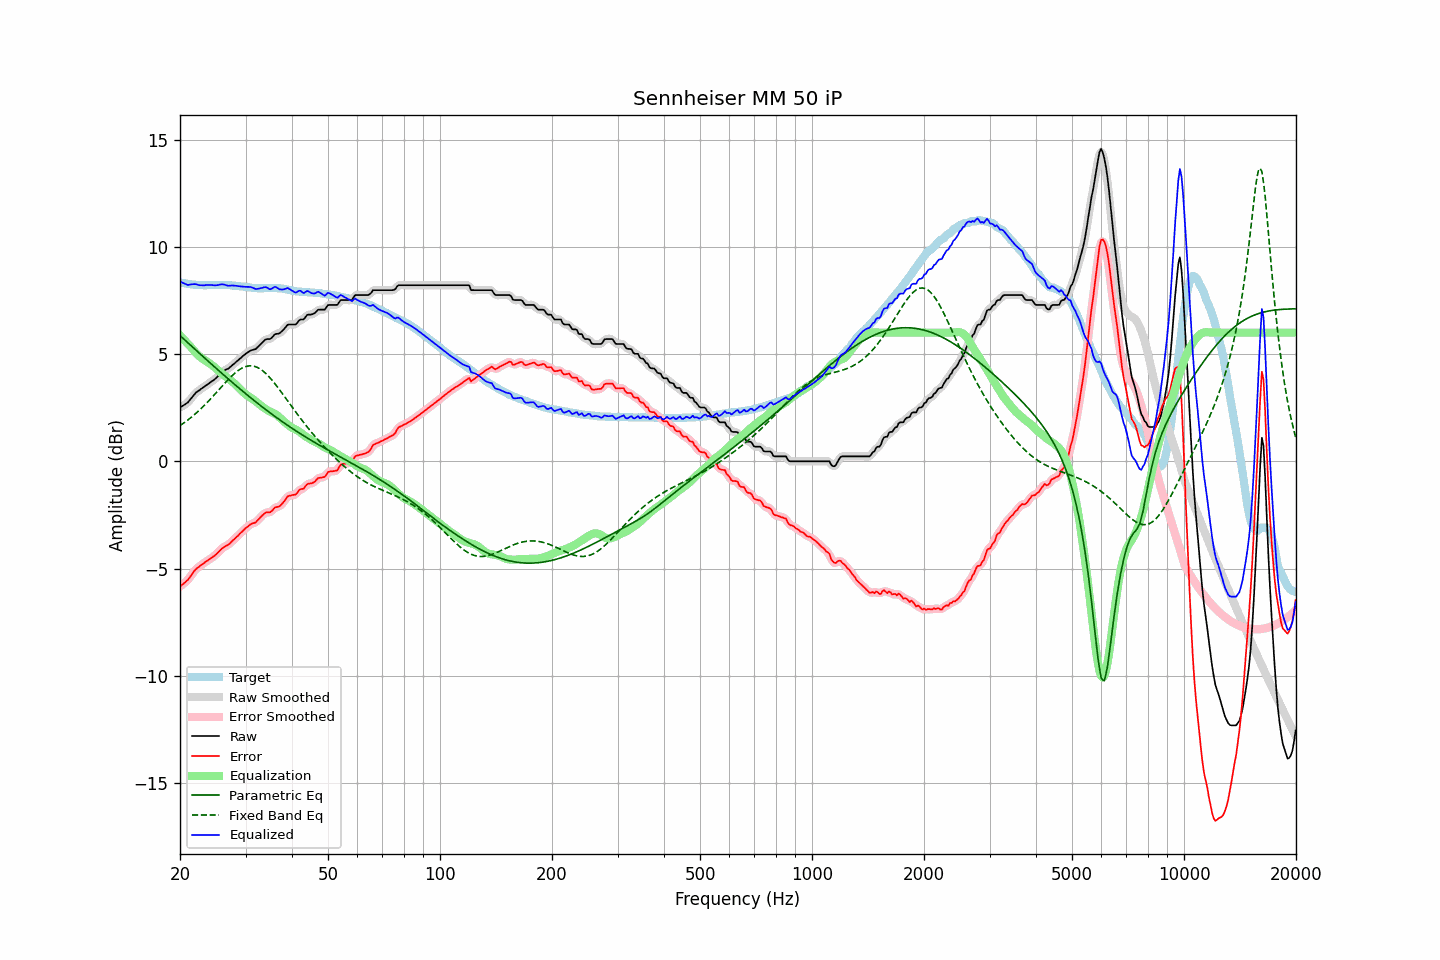

Data behind this chart, as committed beside it:
frequency, raw, error, smoothed, error_smoothed, equalization, parametric_eq, fixed_band_eq, equalized_raw, equalized_smoothed, target
20.00, 2.51, -5.84, 2.52, -5.83, 5.87, 5.86, 1.67, 8.38, 8.39, 8.35
20.20, 2.56, -5.77, 2.55, -5.78, 5.79, 5.79, 1.72, 8.35, 8.34, 8.33
20.40, 2.60, -5.71, 2.60, -5.72, 5.71, 5.72, 1.77, 8.31, 8.31, 8.32
20.61, 2.65, -5.66, 2.65, -5.65, 5.63, 5.65, 1.82, 8.28, 8.27, 8.30
20.81, 2.70, -5.58, 2.70, -5.59, 5.55, 5.59, 1.88, 8.25, 8.25, 8.28
21.02, 2.75, -5.52, 2.76, -5.51, 5.47, 5.52, 1.93, 8.22, 8.23, 8.27
21.23, 2.85, -5.41, 2.85, -5.42, 5.39, 5.45, 1.99, 8.24, 8.23, 8.26
21.44, 2.94, -5.31, 2.94, -5.31, 5.31, 5.38, 2.05, 8.25, 8.25, 8.25
21.66, 3.04, -5.20, 3.04, -5.20, 5.22, 5.31, 2.11, 8.26, 8.26, 8.24
21.87, 3.13, -5.10, 3.13, -5.11, 5.13, 5.24, 2.18, 8.26, 8.26, 8.23
22.09, 3.21, -5.02, 3.20, -5.03, 5.05, 5.18, 2.24, 8.26, 8.25, 8.23
22.31, 3.26, -4.96, 3.26, -4.96, 4.97, 5.11, 2.31, 8.23, 8.23, 8.22
22.54, 3.31, -4.91, 3.32, -4.90, 4.90, 5.04, 2.38, 8.21, 8.22, 8.22
22.76, 3.37, -4.84, 3.37, -4.85, 4.84, 4.97, 2.45, 8.21, 8.21, 8.21
22.99, 3.42, -4.80, 3.42, -4.79, 4.78, 4.91, 2.52, 8.20, 8.20, 8.22
23.22, 3.47, -4.74, 3.47, -4.74, 4.73, 4.84, 2.60, 8.20, 8.21, 8.21
23.45, 3.53, -4.68, 3.53, -4.69, 4.69, 4.77, 2.67, 8.22, 8.21, 8.21
23.69, 3.58, -4.64, 3.58, -4.63, 4.64, 4.70, 2.75, 8.22, 8.22, 8.22
23.92, 3.63, -4.58, 3.63, -4.58, 4.59, 4.64, 2.83, 8.22, 8.22, 8.22
24.16, 3.69, -4.53, 3.69, -4.54, 4.53, 4.57, 2.91, 8.23, 8.22, 8.22
24.40, 3.74, -4.48, 3.74, -4.48, 4.48, 4.50, 2.99, 8.22, 8.22, 8.22
24.65, 3.79, -4.43, 3.79, -4.43, 4.42, 4.43, 3.07, 8.21, 8.21, 8.22
24.89, 3.85, -4.37, 3.85, -4.37, 4.35, 4.37, 3.15, 8.20, 8.21, 8.22
25.14, 3.92, -4.30, 3.92, -4.30, 4.29, 4.30, 3.24, 8.21, 8.21, 8.22
25.39, 4.00, -4.22, 4.00, -4.22, 4.22, 4.23, 3.32, 8.22, 8.22, 8.22
25.65, 4.08, -4.15, 4.08, -4.14, 4.16, 4.17, 3.41, 8.24, 8.24, 8.23
25.91, 4.16, -4.07, 4.15, -4.08, 4.10, 4.10, 3.49, 8.26, 8.25, 8.23
26.16, 4.21, -4.02, 4.21, -4.02, 4.04, 4.04, 3.57, 8.25, 8.25, 8.23
26.43, 4.25, -3.97, 4.25, -3.97, 3.98, 3.97, 3.65, 8.23, 8.23, 8.22
26.69, 4.29, -3.92, 4.29, -3.93, 3.92, 3.91, 3.73, 8.21, 8.21, 8.21
26.96, 4.32, -3.89, 4.33, -3.88, 3.87, 3.84, 3.81, 8.19, 8.19, 8.21
27.23, 4.38, -3.83, 4.38, -3.83, 3.81, 3.78, 3.89, 8.19, 8.19, 8.21
27.50, 4.45, -3.75, 4.44, -3.76, 3.75, 3.71, 3.97, 8.20, 8.19, 8.20
27.77, 4.51, -3.68, 4.51, -3.68, 3.69, 3.65, 4.03, 8.20, 8.20, 8.19
28.05, 4.57, -3.62, 4.57, -3.61, 3.62, 3.58, 4.10, 8.19, 8.19, 8.19
28.33, 4.64, -3.54, 4.64, -3.54, 3.54, 3.52, 4.16, 8.18, 8.18, 8.18
28.62, 4.70, -3.48, 4.70, -3.47, 3.47, 3.46, 4.22, 8.17, 8.17, 8.17
28.90, 4.77, -3.39, 4.77, -3.39, 3.39, 3.39, 4.27, 8.16, 8.16, 8.16
29.19, 4.83, -3.32, 4.83, -3.32, 3.32, 3.33, 4.32, 8.15, 8.15, 8.15
29.48, 4.90, -3.25, 4.90, -3.25, 3.25, 3.27, 4.36, 8.15, 8.15, 8.15
29.78, 4.96, -3.18, 4.96, -3.18, 3.18, 3.21, 4.40, 8.14, 8.14, 8.14
30.08, 5.02, -3.11, 5.02, -3.11, 3.12, 3.14, 4.42, 8.13, 8.13, 8.13
30.38, 5.07, -3.05, 5.07, -3.05, 3.06, 3.08, 4.44, 8.13, 8.13, 8.12
30.68, 5.12, -2.99, 5.12, -2.99, 3.01, 3.02, 4.45, 8.13, 8.13, 8.11
30.99, 5.17, -2.93, 5.16, -2.94, 2.96, 2.96, 4.45, 8.13, 8.12, 8.10
31.30, 5.19, -2.90, 5.19, -2.91, 2.91, 2.90, 4.45, 8.10, 8.10, 8.09
31.61, 5.21, -2.88, 5.21, -2.87, 2.86, 2.84, 4.43, 8.07, 8.07, 8.09
31.93, 5.23, -2.85, 5.24, -2.84, 2.80, 2.78, 4.41, 8.03, 8.05, 8.08
32.24, 5.30, -2.77, 5.30, -2.78, 2.74, 2.72, 4.38, 8.04, 8.04, 8.07
32.57, 5.37, -2.70, 5.37, -2.70, 2.68, 2.66, 4.34, 8.05, 8.05, 8.07
32.89, 5.45, -2.62, 5.45, -2.62, 2.62, 2.60, 4.30, 8.07, 8.07, 8.07
33.22, 5.52, -2.54, 5.53, -2.54, 2.56, 2.55, 4.25, 8.08, 8.09, 8.06
33.55, 5.60, -2.47, 5.60, -2.47, 2.51, 2.49, 4.19, 8.11, 8.11, 8.07
33.89, 5.67, -2.41, 5.66, -2.41, 2.45, 2.43, 4.12, 8.12, 8.11, 8.08
34.23, 5.70, -2.37, 5.69, -2.39, 2.40, 2.37, 4.05, 8.10, 8.09, 8.07
34.57, 5.70, -2.38, 5.70, -2.38, 2.36, 2.32, 3.97, 8.06, 8.06, 8.08
34.92, 5.70, -2.38, 5.72, -2.36, 2.32, 2.26, 3.89, 8.02, 8.04, 8.08
35.27, 5.76, -2.33, 5.77, -2.31, 2.28, 2.21, 3.81, 8.04, 8.05, 8.08
35.62, 5.84, -2.24, 5.84, -2.24, 2.25, 2.15, 3.72, 8.09, 8.09, 8.08
35.97, 5.92, -2.16, 5.90, -2.18, 2.22, 2.10, 3.62, 8.14, 8.12, 8.08
... 635 more rows
